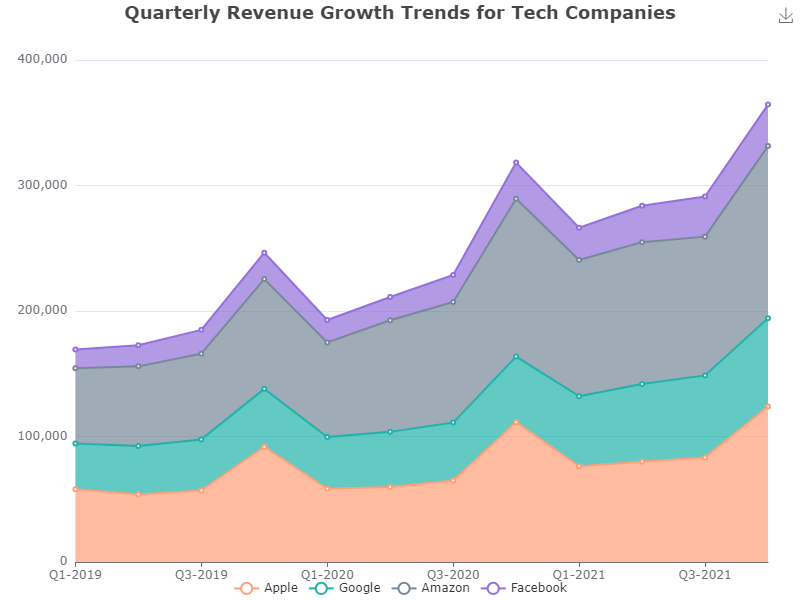

Source data for this figure (header and first rows):
Quarter, Apple, Google, Amazon, Facebook
Q1-2019, 58000, 36500, 59850, 15040
Q2-2019, 53810, 38670, 63410, 16890
Q3-2019, 57050, 40650, 68320, 18950
Q4-2019, 91840, 46120, 87450, 21040
Q1-2020, 58360, 41180, 75420, 17840
Q2-2020, 59670, 44020, 88920, 18560
Q3-2020, 64980, 46110, 96120, 21450
Q4-2020, 111440, 52230, 125840, 28760
Q1-2021, 76330, 55810, 108520, 25680
Q2-2021, 79960, 61820, 113080, 29020
Q3-2021, 83360, 65340, 110560, 31980
Q4-2021, 123940, 70230, 137210, 33080
